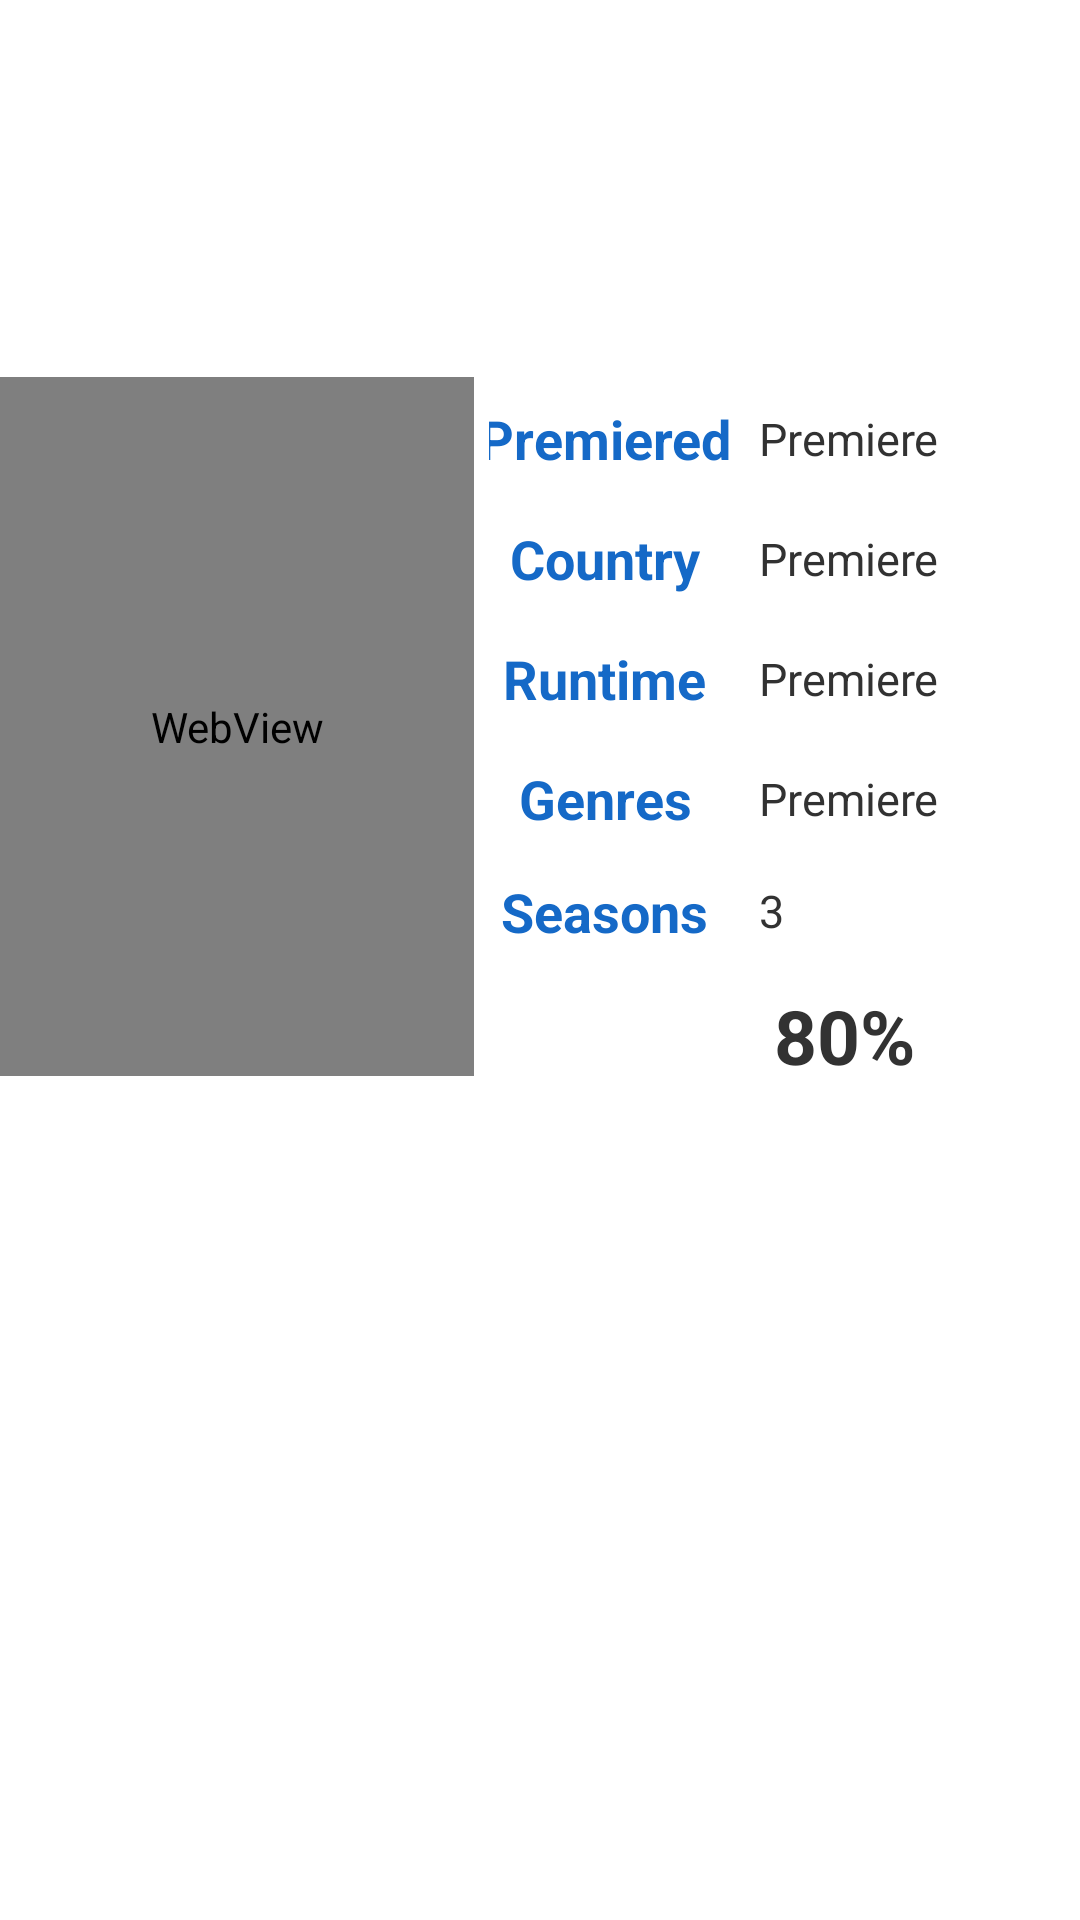

Produce the Android XML layout that renders to this screen, including the resource entries it uses.
<!-- AndroidManifest.xml: application theme MyTheme -->
<!-- res/layout/activity_tvshow.xml -->
<LinearLayout xmlns:android="http://schemas.android.com/apk/res/android"
    xmlns:tools="http://schemas.android.com/tools"
    android:layout_width="fill_parent"
    android:layout_height="fill_parent"
    android:orientation="vertical"
    tools:context=".TVShowActivity" >

    <LinearLayout
        android:layout_width="match_parent"
        android:layout_height="wrap_content"
        android:orientation="horizontal" >

        <WebView
            android:id="@+id/image"
            android:layout_width="158dp"
            android:layout_height="233dp"
          />

        <View
            android:layout_width="5dp"
            android:layout_height="137dp" >
        </View>

        <LinearLayout
            android:layout_width="wrap_content"
            android:layout_height="wrap_content"
            android:orientation="vertical" >

            <View
                android:layout_width="wrap_content"
                android:layout_height="11dp" />

            <LinearLayout
                android:layout_width="fill_parent"
                android:layout_height="wrap_content" >

                <TextView
                    android:layout_width="90dp"
                    android:layout_height="40dp"
                    android:layout_gravity="left|bottom"
                    android:text="Premiered   "
                    android:textColor="#1569C7"
                    android:textSize="18dp"
                    android:textStyle="bold" />

                <TextView
                    android:id="@+id/premiere"
                    android:layout_width="fill_parent"
                    android:layout_height="28dp"
                    android:gravity="left|center"
                    android:text="Premiere"
                    android:textSize="15dp" />
            </LinearLayout>

            <LinearLayout
                android:layout_width="fill_parent"
                android:layout_height="wrap_content" >

                <TextView
                    android:layout_width="90dp"
                    android:layout_height="40dp"
                    android:layout_gravity="left|bottom"
                    android:text="Country   "
                    android:textColor="#1569C7"
                    android:textSize="18dp"
                    android:textStyle="bold" />

                <TextView
                    android:id="@+id/country"
                    android:layout_width="wrap_content"
                    android:layout_height="28dp"
                    android:layout_weight="0.27"
                    android:gravity="left|center"
                    android:text="Premiere"
                    android:textSize="15dp" />
            </LinearLayout>

            <LinearLayout
                android:layout_width="fill_parent"
                android:layout_height="wrap_content" >

                <TextView
                    android:layout_width="90dp"
                    android:layout_height="40dp"
                    android:layout_gravity="left|bottom"
                    android:text="Runtime   "
                    android:textColor="#1569C7"
                    android:textSize="18dp"
                    android:textStyle="bold" />

                <TextView
                    android:id="@+id/runtime"
                    android:layout_width="wrap_content"
                    android:layout_height="28dp"
                    android:layout_weight="0.27"
                    android:gravity="left|center"
                    android:text="Premiere"
                    android:textSize="15dp" />
            </LinearLayout>

            <LinearLayout
                android:layout_width="fill_parent"
                android:layout_height="wrap_content" >

                <TextView
                    android:layout_width="90dp"
                    android:layout_height="40dp"
                    android:layout_gravity="left|bottom"
                    android:text="Genres   "
                    android:textColor="#1569C7"
                    android:textSize="18dp"
                    android:textStyle="bold" />

                <TextView
                    android:id="@+id/genre"
                    android:layout_width="wrap_content"
                    android:layout_height="28dp"
                    android:layout_weight="0.27"
                    android:gravity="left|center"
                    android:text="Premiere"
                    android:textSize="15dp" />
            </LinearLayout>

            <LinearLayout
                android:layout_width="fill_parent"
                android:layout_height="wrap_content" >

                <ImageView
                    android:id="@+id/imageView1"
                    android:layout_width="wrap_content"
                    android:layout_height="wrap_content" />

                <TextView
                    android:layout_width="90dp"
                    android:layout_height="35dp"
                    android:layout_gravity="left|bottom"
                    android:text="Seasons   "
                    android:textColor="#1569C7"
                    android:textSize="18dp"
                    android:textStyle="bold" />

                <TextView
                    android:id="@+id/season_n"
                    android:layout_width="wrap_content"
                    android:layout_height="28dp"
                    android:layout_weight="0.27"
                    android:gravity="left|center"
                    android:text="3"
                    android:textSize="15dp" />
            </LinearLayout>

            <LinearLayout
                android:layout_width="198dp"
                android:layout_height="48dp"
                android:orientation="horizontal" >

                <ImageView
                    android:id="@+id/imageView2"
                    android:layout_width="40dp"
                    android:layout_height="44dp"
                    android:src="@drawable/red_heart" />

                <TextView
                    android:id="@+id/percentage"
                    android:layout_width="71dp"
                    android:layout_height="match_parent"
                    android:gravity="center"
                    android:text="80%"
                    android:textSize="25dp"
                    android:textStyle="bold" />
            </LinearLayout>
        </LinearLayout>
    </LinearLayout>

    <TextView
        android:id="@+id/overview"
        android:layout_width="wrap_content"
        android:layout_height="150dp"
        android:layout_marginLeft="5sp"
        android:layout_marginRight="15sp"
        android:layout_marginTop="5sp"
        android:maxLines="10000"
        android:scrollbars="vertical"
        android:textSize="16dp" />

</LinearLayout>
<!-- resources referenced by this layout -->
<resources>
  <style name="MyTheme" parent="@android:style/Theme.Holo.Light">
          <item name="android:actionBarStyle">@style/MyActionBar</item>
          	<item name="android:gravity">center</item>
      </style>
  <style name="MyActionBar" parent="@android:style/Widget.Holo.Light.ActionBar">
          <item name="android:background">@drawable/selec</item>
          <item name="android:titleTextStyle">@style/Theme.YourTheme.Styled.ActionBar.TitleTextStyle</item>
   		<item name="android:gravity">center</item>
  
      </style>
  <style name="Theme.YourTheme.Styled.ActionBar.TitleTextStyle" parent="@android:style/Widget.TextView">
      <item name="android:textSize">32sp</item>
        <item name="android:textColor">#FFFFFF</item>
         <item name="android:textStyle">bold</item>
          <item name="android:gravity">center</item>
  
      
  </style>
</resources>
